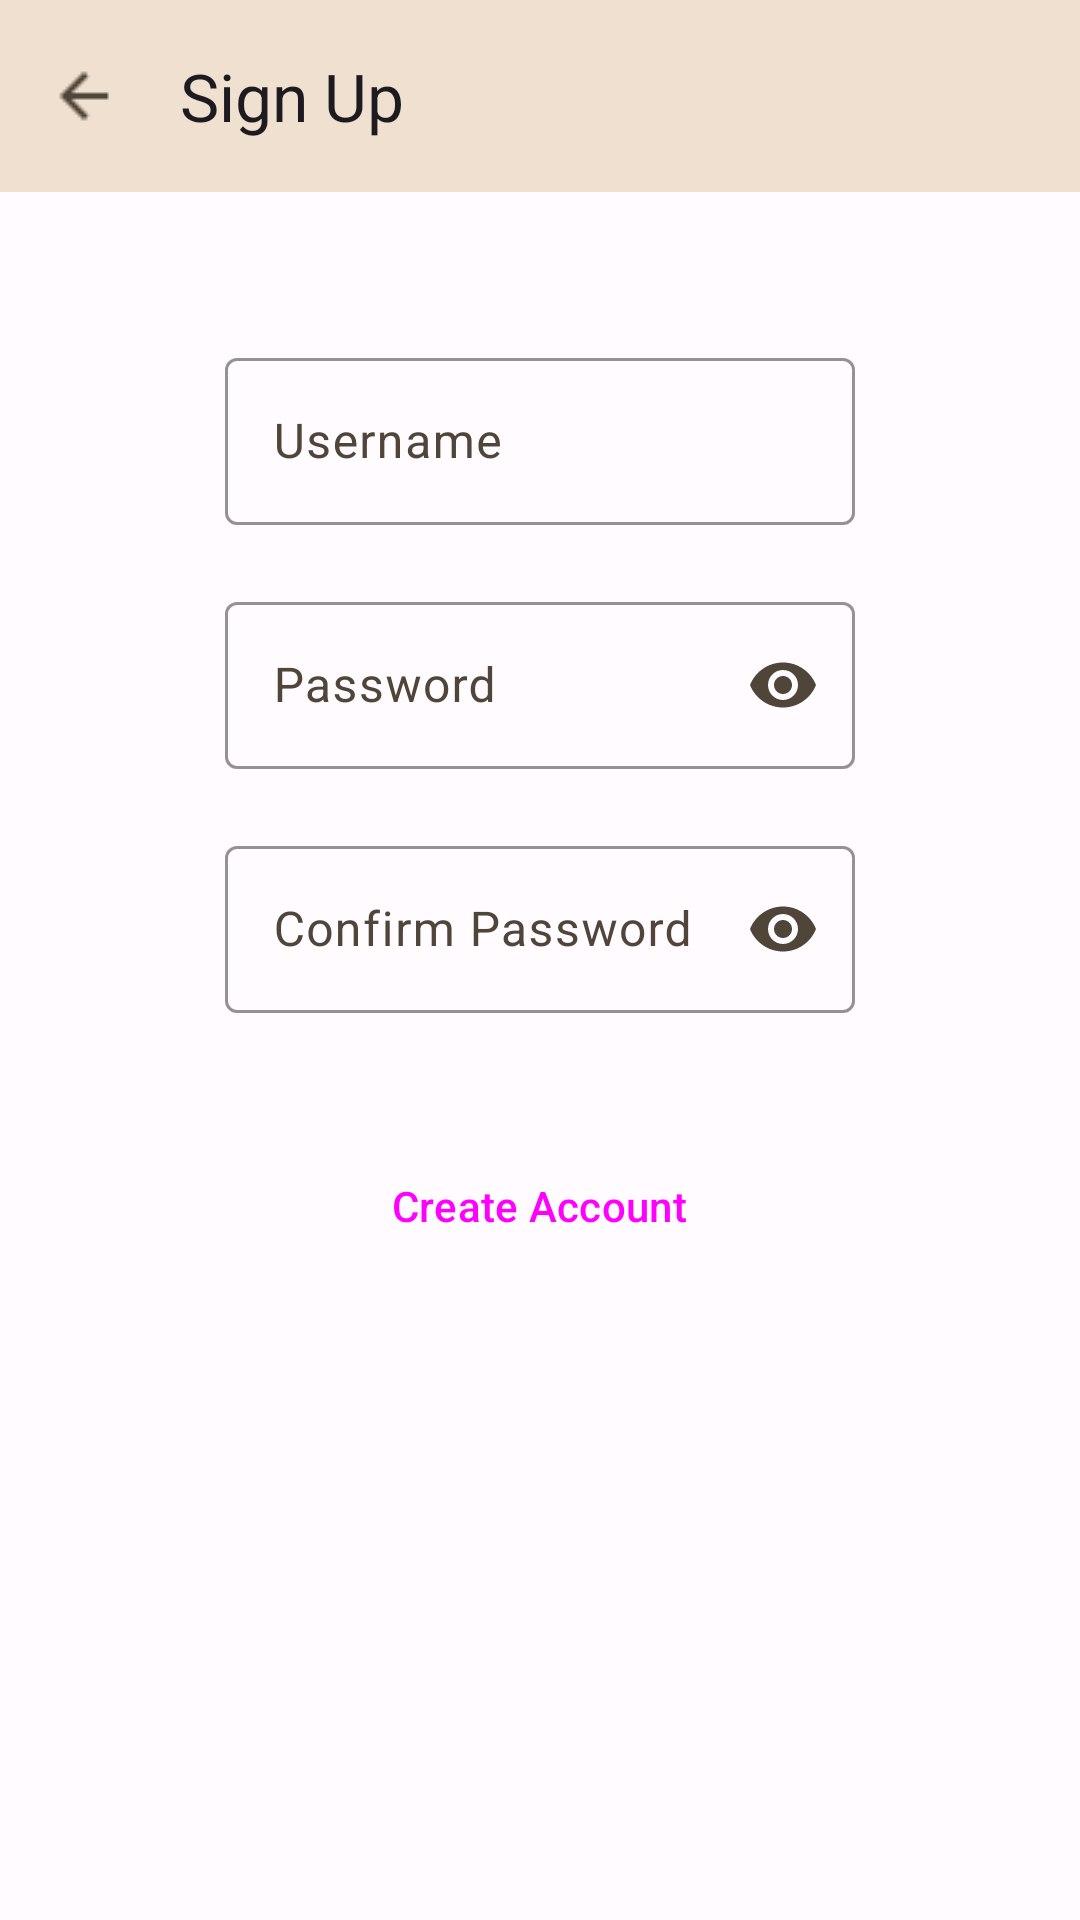

The Android layout XML behind this screen, and the referenced resources:
<!-- AndroidManifest.xml: application theme Theme.Hoo -->
<!-- res/layout/activity_sign_up.xml -->
<?xml version="1.0" encoding="utf-8"?>
<RelativeLayout xmlns:android="http://schemas.android.com/apk/res/android"
    xmlns:app="http://schemas.android.com/apk/res-auto"
    xmlns:tools="http://schemas.android.com/tools"
    android:layout_width="match_parent"
    android:layout_height="match_parent"
    tools:context=".SignUpActivity">

    <LinearLayout
        android:layout_width="match_parent"
        android:layout_height="wrap_content"
        android:gravity="center_horizontal"
        android:orientation="vertical">

        <com.google.android.material.appbar.MaterialToolbar
            android:id="@+id/mtSignUp"
            android:layout_width="match_parent"
            android:layout_height="wrap_content"
            android:background="@color/md_theme_light_surfaceVariant"
            android:minHeight="?attr/actionBarSize"
            android:theme="?attr/actionBarTheme"
            app:navigationIcon="@drawable/arrow_back_24px"
            app:title="@string/SignUp" />

        <com.google.android.material.textfield.TextInputLayout
            android:id="@+id/tilUsername"
            android:layout_width="@dimen/TextInpuLayoutWidth"
            android:layout_height="wrap_content"
            android:layout_marginTop="50dp"
            android:hint="@string/Username"
            app:boxStrokeColor="@color/md_theme_light_primary"
            app:errorEnabled="true"
            app:hintTextColor="@color/md_theme_light_primary">

            <com.google.android.material.textfield.TextInputEditText
                android:id="@+id/tietUsername"
                android:layout_width="match_parent"
                android:layout_height="wrap_content"
                android:inputType="text"
                android:singleLine="true"
                android:textColor="@color/md_theme_light_onSurface" />
        </com.google.android.material.textfield.TextInputLayout>

        <com.google.android.material.textfield.TextInputLayout
            android:id="@+id/tilPassword"
            android:layout_width="@dimen/TextInpuLayoutWidth"
            android:layout_height="wrap_content"
            android:hint="@string/Password"
            app:boxStrokeColor="@color/md_theme_light_primary"
            app:endIconMode="password_toggle"
            app:errorEnabled="true"
            app:hintTextColor="@color/md_theme_light_primary">

            <com.google.android.material.textfield.TextInputEditText
                android:id="@+id/tietPassword"
                android:layout_width="match_parent"
                android:layout_height="wrap_content"
                android:inputType="textPassword"
                android:singleLine="true"
                android:textColor="@color/md_theme_light_onSurface" />

        </com.google.android.material.textfield.TextInputLayout>

        <com.google.android.material.textfield.TextInputLayout
            android:id="@+id/tilConfirmPassword"
            android:layout_width="@dimen/TextInpuLayoutWidth"
            android:layout_height="wrap_content"
            android:hint="@string/Confirm_Password"
            app:boxStrokeColor="@color/md_theme_light_primary"
            app:endIconMode="password_toggle"
            app:errorEnabled="true"
            app:hintTextColor="@color/md_theme_light_primary">

            <com.google.android.material.textfield.TextInputEditText
                android:id="@+id/tietConfirmPassword"
                android:layout_width="match_parent"
                android:layout_height="wrap_content"
                android:inputType="textPassword"
                android:singleLine="true"
                android:textColor="@color/md_theme_light_onSurface" />

        </com.google.android.material.textfield.TextInputLayout>

        <Button
            android:id="@+id/btnCreateAccount"
            style="@style/Widget.Material3.Button"
            android:layout_width="wrap_content"
            android:layout_height="wrap_content"
            android:layout_marginTop="20dp"
            android:layout_weight="1"
            android:elevation="4dp"
            android:text="@string/CreateAccount" />

    </LinearLayout>
</RelativeLayout>
<!-- resources referenced by this layout -->
<resources>
  <color name="md_theme_light_onSurface">#1F1B16</color>
  <color name="md_theme_light_primary">#805600</color>
  <color name="md_theme_light_surfaceVariant">#EFE0CF</color>
  <dimen name="TextInpuLayoutWidth">210dp</dimen>\
  <string name="Confirm_Password">Confirm Password</string>
  <string name="CreateAccount">Create Account</string>
  <string name="Password">Password</string>
  <string name="SignUp">Sign Up</string>
  <string name="Username">Username</string>
  <color name="md_theme_light_onPrimary">#FFFFFF</color>
  <color name="md_theme_light_primaryContainer">#FFDDB0</color>
  <color name="md_theme_light_onPrimaryContainer">#281800</color>
  <color name="md_theme_light_secondary">#6F5B40</color>
  <color name="md_theme_light_onSecondary">#FFFFFF</color>
  <color name="md_theme_light_secondaryContainer">#F9DEBB</color>
  <color name="md_theme_light_onSecondaryContainer">#261904</color>
  <color name="md_theme_light_tertiary">#506441</color>
  <color name="md_theme_light_onTertiary">#FFFFFF</color>
  <color name="md_theme_light_tertiaryContainer">#D2EABD</color>
  <color name="md_theme_light_onTertiaryContainer">#0E2004</color>
  <color name="md_theme_light_error">#BA1A1A</color>
  <color name="md_theme_light_errorContainer">#FFDAD6</color>
  <color name="md_theme_light_onError">#FFFFFF</color>
  <color name="md_theme_light_onErrorContainer">#410002</color>
  <color name="md_theme_light_background">#FFFBFF</color>
  <color name="md_theme_light_onBackground">#1F1B16</color>
  <color name="md_theme_light_surface">#FFFBFF</color>
  <color name="md_theme_light_onSurfaceVariant">#4F4539</color>
  <color name="md_theme_light_outline">#817567</color>
  <color name="md_theme_light_inverseOnSurface">#F9EFE7</color>
  <color name="md_theme_light_inverseSurface">#34302A</color>
  <color name="md_theme_light_inversePrimary">#FFBA46</color>
</resources>
